Run: headless pygame with SDL's dummy video driver; simulated clock (each Clock.tick advances the game by its frame time, no real sleeping); random seed 0; keys injected as events and as key.get_pressed() state; no mouse input.
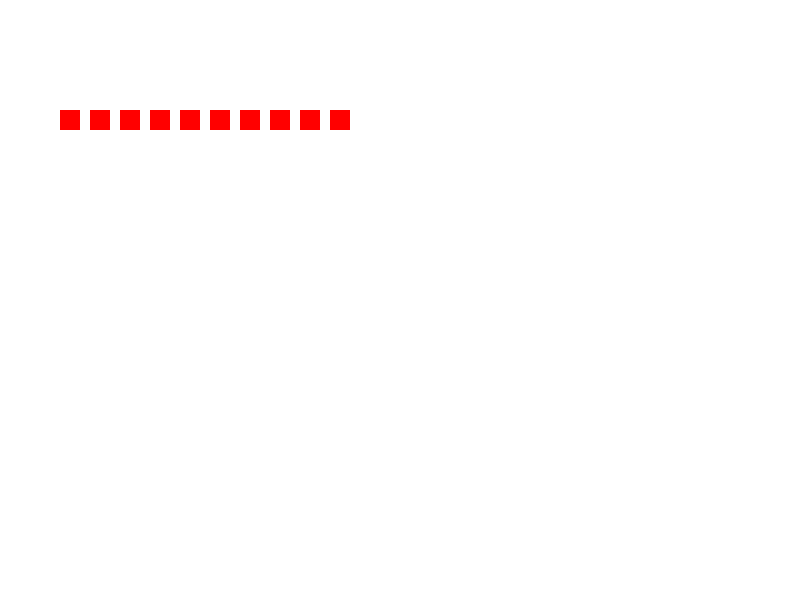
Frame 1 of 4 · flips 1–60 · no input
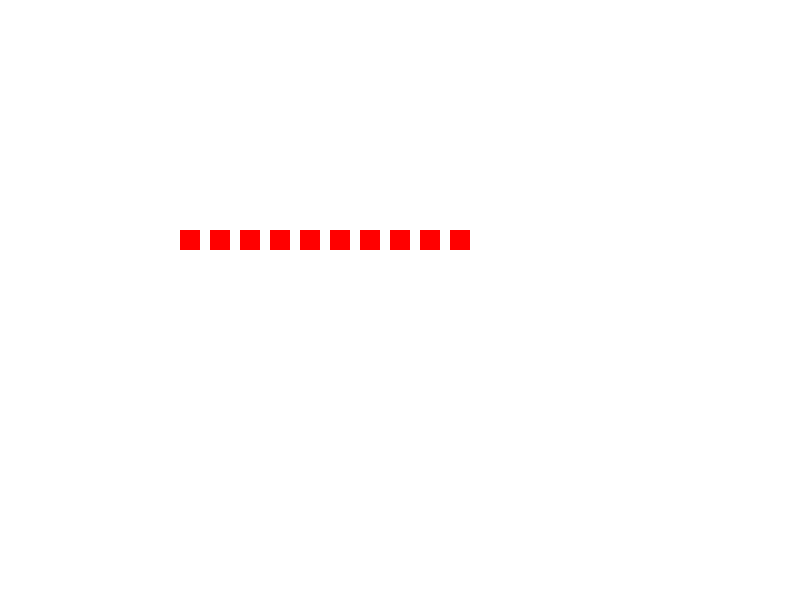
Frame 2 of 4 · flips 61–180 · tapped SPACE, RETURN · held RIGHT (→), D
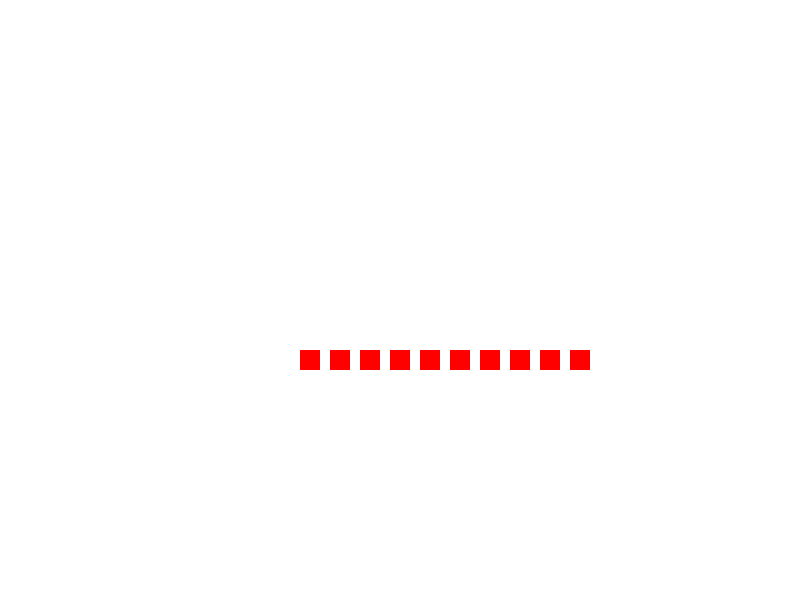
Frame 3 of 4 · flips 181–300 · held DOWN (↓), S
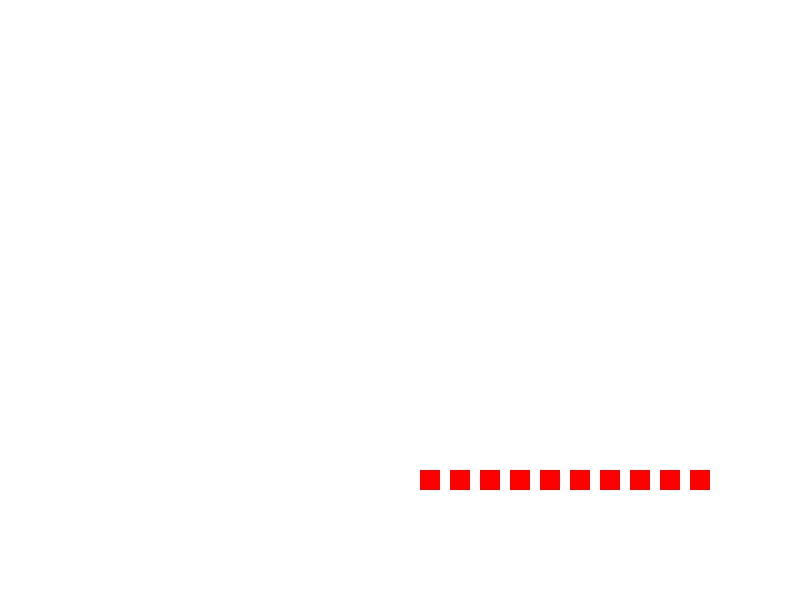
Frame 4 of 4 · flips 301–420 · held LEFT (←), A, UP (↑), W

The pygame program that drew these frames:

import pygame
import random
pygame.init()
screen = pygame.display.set_mode((800,600))
all_sprites = pygame.sprite.Group()
class Ball(pygame.sprite.Sprite):
	def __init__(self,x,y):

		super().__init__()
		self.image = pygame.Surface((20,20))

		self.image.fill((255,0,0))
		self.rect = self.image.get_rect()
		self.rect.x = x
		self.rect.y = y
		



for i in range(10):
	ball = Ball(i*30,50)
	all_sprites.add(ball)


clock = pygame.time.Clock()
clock.tick(60)
speed =random.randint(-5,5)

runing = True
while runing:
	for event in pygame.event.get():
		if event.type == pygame.QUIT:
			runing = False

	for sprite in all_sprites:
		sprite.rect.y += speed
		sprite.rect.x +=speed
	if sprite.rect.x>=800:
		sprite.rect.x = 700
	elif sprite.rect.x <=0:
		sprite.rect.x = 100
	elif sprite.rect.y <=0:
		sprite.rect.y = 100
	elif sprite.rect.y >=600:
		sprite.rect.y =500

	screen.fill((255,255,255))

	all_sprites.update()
	
	
	all_sprites.draw(screen)

	pygame.display.flip()
pygame.QUIT
